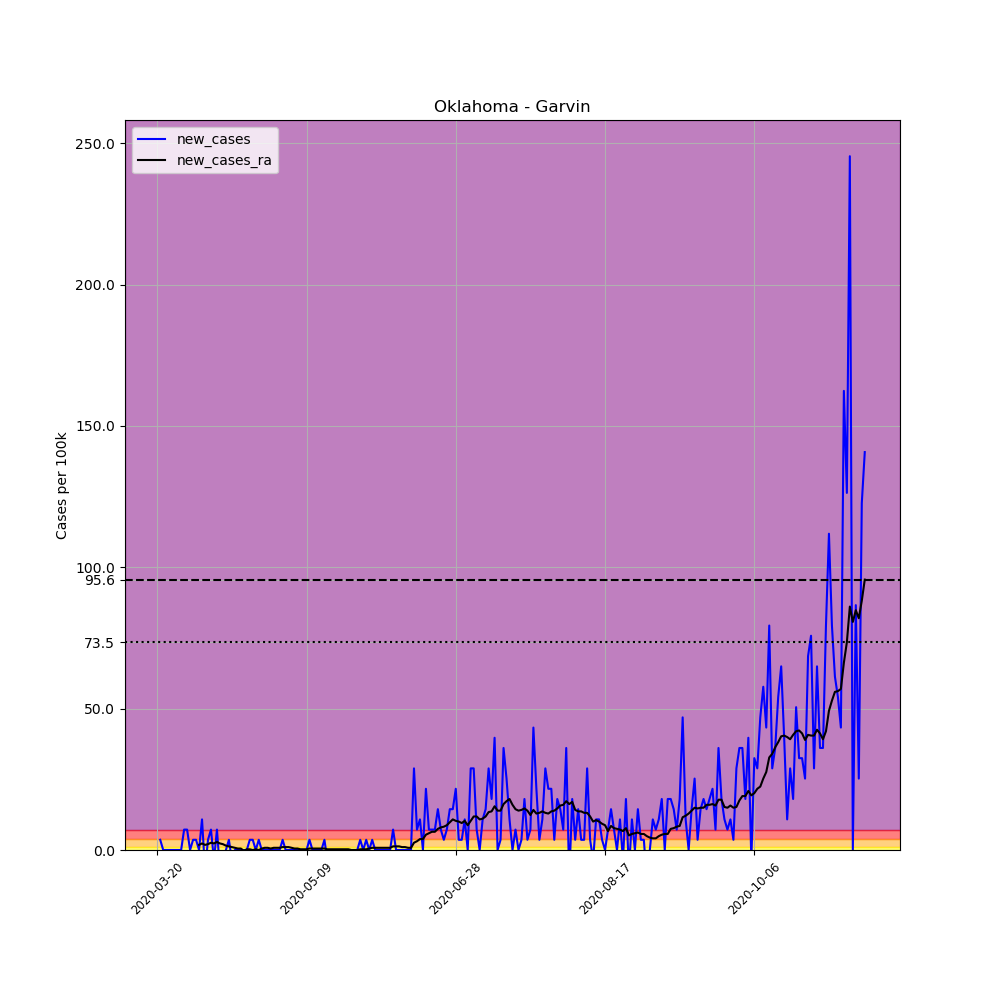

Data behind this chart, as committed beside it:
, date, county, state, fips, cases, deaths, COUNTY, STNAME, CTYNAME, POPESTIMATE2019, per_100k, new_cases, new_cases_ra
207143, 2020-03-20, Garvin, Oklahoma, 40049, 1, 0, 49, Oklahoma, Garvin, 27711, 3.609, , 
207144, 2020-03-21, Garvin, Oklahoma, 40049, 2, 0, 49, Oklahoma, Garvin, 27711, 7.217, 3.609, 
207145, 2020-03-22, Garvin, Oklahoma, 40049, 2, 0, 49, Oklahoma, Garvin, 27711, 7.217, 0.0, 
207146, 2020-03-23, Garvin, Oklahoma, 40049, 2, 0, 49, Oklahoma, Garvin, 27711, 7.217, 0.0, 
207147, 2020-03-24, Garvin, Oklahoma, 40049, 2, 0, 49, Oklahoma, Garvin, 27711, 7.217, 0.0, 
207148, 2020-03-25, Garvin, Oklahoma, 40049, 2, 0, 49, Oklahoma, Garvin, 27711, 7.217, 0.0, 
207149, 2020-03-26, Garvin, Oklahoma, 40049, 2, 0, 49, Oklahoma, Garvin, 27711, 7.217, 0.0, 
207150, 2020-03-27, Garvin, Oklahoma, 40049, 2, 0, 49, Oklahoma, Garvin, 27711, 7.217, 0.0, 
207151, 2020-03-28, Garvin, Oklahoma, 40049, 2, 0, 49, Oklahoma, Garvin, 27711, 7.217, 0.0, 
207152, 2020-03-29, Garvin, Oklahoma, 40049, 4, 0, 49, Oklahoma, Garvin, 27711, 14.43, 7.217, 
207153, 2020-03-30, Garvin, Oklahoma, 40049, 6, 0, 49, Oklahoma, Garvin, 27711, 21.65, 7.217, 
207154, 2020-03-31, Garvin, Oklahoma, 40049, 6, 0, 49, Oklahoma, Garvin, 27711, 21.65, 0.0, 
207155, 2020-04-01, Garvin, Oklahoma, 40049, 7, 0, 49, Oklahoma, Garvin, 27711, 25.26, 3.609, 
207156, 2020-04-02, Garvin, Oklahoma, 40049, 8, 0, 49, Oklahoma, Garvin, 27711, 28.87, 3.609, 
207157, 2020-04-03, Garvin, Oklahoma, 40049, 8, 0, 49, Oklahoma, Garvin, 27711, 28.87, 0.0, 1.804
207158, 2020-04-04, Garvin, Oklahoma, 40049, 11, 0, 49, Oklahoma, Garvin, 27711, 39.7, 10.83, 2.32
207159, 2020-04-05, Garvin, Oklahoma, 40049, 9, 0, 49, Oklahoma, Garvin, 27711, 32.48, -7.217, 1.804
207160, 2020-04-06, Garvin, Oklahoma, 40049, 10, 0, 49, Oklahoma, Garvin, 27711, 36.09, 3.609, 2.062
207161, 2020-04-07, Garvin, Oklahoma, 40049, 12, 0, 49, Oklahoma, Garvin, 27711, 43.3, 7.217, 2.578
207162, 2020-04-08, Garvin, Oklahoma, 40049, 11, 0, 49, Oklahoma, Garvin, 27711, 39.7, -3.609, 2.32
207163, 2020-04-09, Garvin, Oklahoma, 40049, 13, 0, 49, Oklahoma, Garvin, 27711, 46.91, 7.217, 2.835
207164, 2020-04-10, Garvin, Oklahoma, 40049, 11, 0, 49, Oklahoma, Garvin, 27711, 39.7, -7.217, 2.32
207165, 2020-04-11, Garvin, Oklahoma, 40049, 10, 0, 49, Oklahoma, Garvin, 27711, 36.09, -3.609, 2.062
207166, 2020-04-12, Garvin, Oklahoma, 40049, 10, 0, 49, Oklahoma, Garvin, 27711, 36.09, 0.0, 1.547
207167, 2020-04-13, Garvin, Oklahoma, 40049, 11, 0, 49, Oklahoma, Garvin, 27711, 39.7, 3.609, 1.289
207168, 2020-04-14, Garvin, Oklahoma, 40049, 10, 0, 49, Oklahoma, Garvin, 27711, 36.09, -3.609, 1.031
207169, 2020-04-15, Garvin, Oklahoma, 40049, 10, 0, 49, Oklahoma, Garvin, 27711, 36.09, 0.0, 0.7733
207170, 2020-04-16, Garvin, Oklahoma, 40049, 10, 0, 49, Oklahoma, Garvin, 27711, 36.09, 0.0, 0.5155
207171, 2020-04-17, Garvin, Oklahoma, 40049, 10, 0, 49, Oklahoma, Garvin, 27711, 36.09, 0.0, 0.5155
207172, 2020-04-18, Garvin, Oklahoma, 40049, 10, 0, 49, Oklahoma, Garvin, 27711, 36.09, 0.0, -0.2578
207173, 2020-04-19, Garvin, Oklahoma, 40049, 10, 0, 49, Oklahoma, Garvin, 27711, 36.09, 0.0, 0.2578
207174, 2020-04-20, Garvin, Oklahoma, 40049, 11, 0, 49, Oklahoma, Garvin, 27711, 39.7, 3.609, 0.2578
207175, 2020-04-21, Garvin, Oklahoma, 40049, 12, 0, 49, Oklahoma, Garvin, 27711, 43.3, 3.609, -2.5376526277146434e-16
207176, 2020-04-22, Garvin, Oklahoma, 40049, 12, 0, 49, Oklahoma, Garvin, 27711, 43.3, 0.0, 0.2578
207177, 2020-04-23, Garvin, Oklahoma, 40049, 13, 0, 49, Oklahoma, Garvin, 27711, 46.91, 3.609, -2.5376526277146434e-16
207178, 2020-04-24, Garvin, Oklahoma, 40049, 13, 0, 49, Oklahoma, Garvin, 27711, 46.91, 0.0, 0.5155
207179, 2020-04-25, Garvin, Oklahoma, 40049, 13, 0, 49, Oklahoma, Garvin, 27711, 46.91, 0.0, 0.7733
207180, 2020-04-26, Garvin, Oklahoma, 40049, 13, 0, 49, Oklahoma, Garvin, 27711, 46.91, 0.0, 0.7733
207181, 2020-04-27, Garvin, Oklahoma, 40049, 13, 0, 49, Oklahoma, Garvin, 27711, 46.91, 0.0, 0.5155
207182, 2020-04-28, Garvin, Oklahoma, 40049, 13, 0, 49, Oklahoma, Garvin, 27711, 46.91, 0.0, 0.7733
207183, 2020-04-29, Garvin, Oklahoma, 40049, 13, 1, 49, Oklahoma, Garvin, 27711, 46.91, 0.0, 0.7733
207184, 2020-04-30, Garvin, Oklahoma, 40049, 13, 1, 49, Oklahoma, Garvin, 27711, 46.91, 0.0, 0.7733
207185, 2020-05-01, Garvin, Oklahoma, 40049, 14, 1, 49, Oklahoma, Garvin, 27711, 50.52, 3.609, 1.031
207186, 2020-05-02, Garvin, Oklahoma, 40049, 14, 1, 49, Oklahoma, Garvin, 27711, 50.52, 0.0, 1.031
207187, 2020-05-03, Garvin, Oklahoma, 40049, 14, 1, 49, Oklahoma, Garvin, 27711, 50.52, 0.0, 1.031
207188, 2020-05-04, Garvin, Oklahoma, 40049, 14, 1, 49, Oklahoma, Garvin, 27711, 50.52, 0.0, 0.7733
207189, 2020-05-05, Garvin, Oklahoma, 40049, 14, 1, 49, Oklahoma, Garvin, 27711, 50.52, 0.0, 0.5155
207190, 2020-05-06, Garvin, Oklahoma, 40049, 14, 1, 49, Oklahoma, Garvin, 27711, 50.52, 0.0, 0.5155
207191, 2020-05-07, Garvin, Oklahoma, 40049, 14, 1, 49, Oklahoma, Garvin, 27711, 50.52, 0.0, 0.2578
207192, 2020-05-08, Garvin, Oklahoma, 40049, 14, 1, 49, Oklahoma, Garvin, 27711, 50.52, 0.0, 0.2578
207193, 2020-05-09, Garvin, Oklahoma, 40049, 14, 1, 49, Oklahoma, Garvin, 27711, 50.52, 0.0, 0.2578
207194, 2020-05-10, Garvin, Oklahoma, 40049, 15, 1, 49, Oklahoma, Garvin, 27711, 54.13, 3.609, 0.5155
207195, 2020-05-11, Garvin, Oklahoma, 40049, 15, 1, 49, Oklahoma, Garvin, 27711, 54.13, 0.0, 0.5155
207196, 2020-05-12, Garvin, Oklahoma, 40049, 15, 1, 49, Oklahoma, Garvin, 27711, 54.13, 0.0, 0.5155
207197, 2020-05-13, Garvin, Oklahoma, 40049, 15, 1, 49, Oklahoma, Garvin, 27711, 54.13, 0.0, 0.5155
207198, 2020-05-14, Garvin, Oklahoma, 40049, 15, 1, 49, Oklahoma, Garvin, 27711, 54.13, 0.0, 0.5155
207199, 2020-05-15, Garvin, Oklahoma, 40049, 16, 1, 49, Oklahoma, Garvin, 27711, 57.74, 3.609, 0.5155
207200, 2020-05-16, Garvin, Oklahoma, 40049, 15, 1, 49, Oklahoma, Garvin, 27711, 54.13, -3.609, 0.2578
207201, 2020-05-17, Garvin, Oklahoma, 40049, 15, 1, 49, Oklahoma, Garvin, 27711, 54.13, 0.0, 0.2578
207202, 2020-05-18, Garvin, Oklahoma, 40049, 15, 1, 49, Oklahoma, Garvin, 27711, 54.13, 0.0, 0.2578
... 178 more rows
